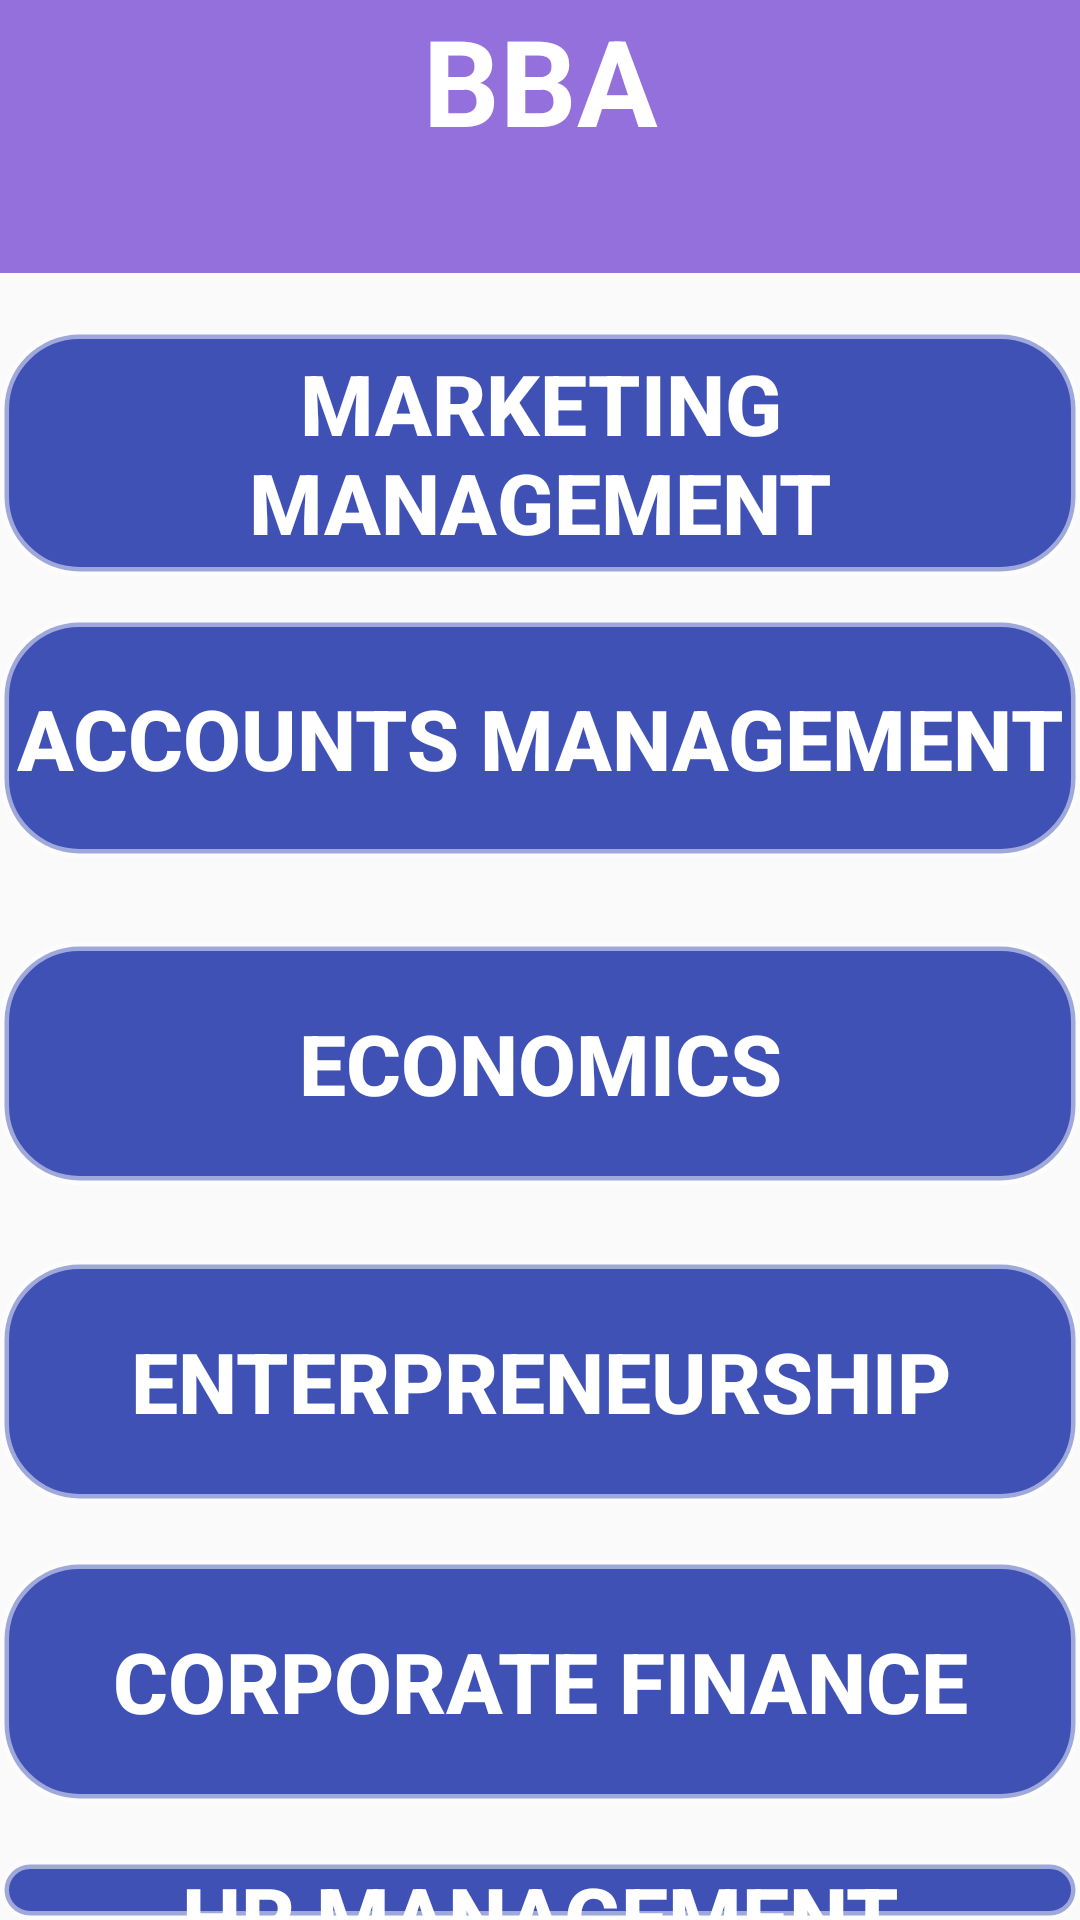

Write the Android layout XML for this screen, with the resource values it uses.
<!-- AndroidManifest.xml: application theme AppTheme.NoActionBar -->
<!-- res/layout/activity_bba.xml -->
<?xml version="1.0" encoding="utf-8"?>
<RelativeLayout
    xmlns:android="http://schemas.android.com/apk/res/android"
    xmlns:tools="http://schemas.android.com/tools"
    android:layout_width="match_parent"
    android:layout_height="match_parent">

    <TextView
        android:id="@+id/label"
        android:layout_width="match_parent"
        android:layout_height="91dp"
        android:layout_alignParentTop="true"
        android:layout_marginTop="0dp"
        android:background="#9370db"
        android:text="BBA"
        android:textAlignment="center"
        android:textSize="40sp"
        android:textStyle="bold"
        android:textColor="@android:color/white" />

    <androidx.appcompat.widget.AppCompatButton
        android:id="@+id/startbtn1"
        android:layout_width="match_parent"
        android:layout_height="82dp"
        android:layout_alignTop="@+id/label"
        android:layout_marginTop="110dp"
        android:background="@drawable/rounded_corners"
        android:text="Marketing Management"
        android:textColor="@color/colorWhite"
        android:textSize="28sp"
        android:textStyle="bold" />

    <androidx.appcompat.widget.AppCompatButton
        android:id="@+id/startbtn2"
        android:layout_width="match_parent"
        android:layout_height="80dp"
        android:layout_alignTop="@+id/label"
        android:layout_marginTop="206dp"
        android:background="@drawable/rounded_corners"
        android:text="Accounts Management"
        android:textColor="@android:color/white"
        android:textSize="28sp"
        android:textStyle="bold" />

    <androidx.appcompat.widget.AppCompatButton
        android:id="@+id/startbtn3"
        android:layout_width="match_parent"
        android:layout_height="81dp"
        android:layout_alignTop="@+id/label"
        android:layout_marginTop="314dp"
        android:background="@drawable/rounded_corners"
        android:text="Economics"
        android:textColor="@android:color/white"
        android:textSize="28sp"
        android:textStyle="bold" />

    <androidx.appcompat.widget.AppCompatButton
        android:id="@+id/startbtn4"
        android:layout_width="match_parent"
        android:layout_height="81dp"
        android:layout_alignTop="@+id/label"
        android:layout_marginTop="420dp"
        android:background="@drawable/rounded_corners"
        android:text="Enterpreneurship"
        android:textColor="@android:color/white"
        android:textSize="28sp"
        android:textStyle="bold" />

    <androidx.appcompat.widget.AppCompatButton
        android:id="@+id/startbtn5"
        android:layout_width="match_parent"
        android:layout_height="81dp"
        android:layout_alignTop="@+id/label"
        android:layout_marginTop="520dp"
        android:background="@drawable/rounded_corners"
        android:text="Corporate Finance"
        android:textColor="@android:color/white"
        android:textSize="28sp"
        android:textStyle="bold" />

    <androidx.appcompat.widget.AppCompatButton
        android:id="@+id/startbtn6"
        android:layout_width="match_parent"
        android:layout_height="80dp"
        android:layout_alignTop="@+id/label"
        android:layout_marginTop="620dp"
        android:background="@drawable/rounded_corners"
        android:text="HR Management"
        android:textColor="@android:color/white"
        android:textSize="28sp"
        android:textStyle="bold" />




</RelativeLayout>
<!-- resources referenced by this layout -->
<resources>
  <color name="colorWhite">#FFFFFF</color>
  <!-- drawable rounded_corners (drawable) -->
  <?xml version="1.0" encoding="utf-8"?>
  <shape xmlns:android="http://schemas.android.com/apk/res/android">
      <stroke android:width="3dp"
          android:color="#80FFFFFF" />
  
      <corners android:radius="25dp" />
  
      <gradient android:angle="270"
          android:centerColor="#3F51B5"
          android:endColor="#3F51B5"
          android:startColor="#3F51B5" />
  </shape>
  <style name="AppTheme.NoActionBar">
          <item name="windowActionBar">false</item>
          <item name="windowNoTitle">true</item>
      </style>
</resources>
